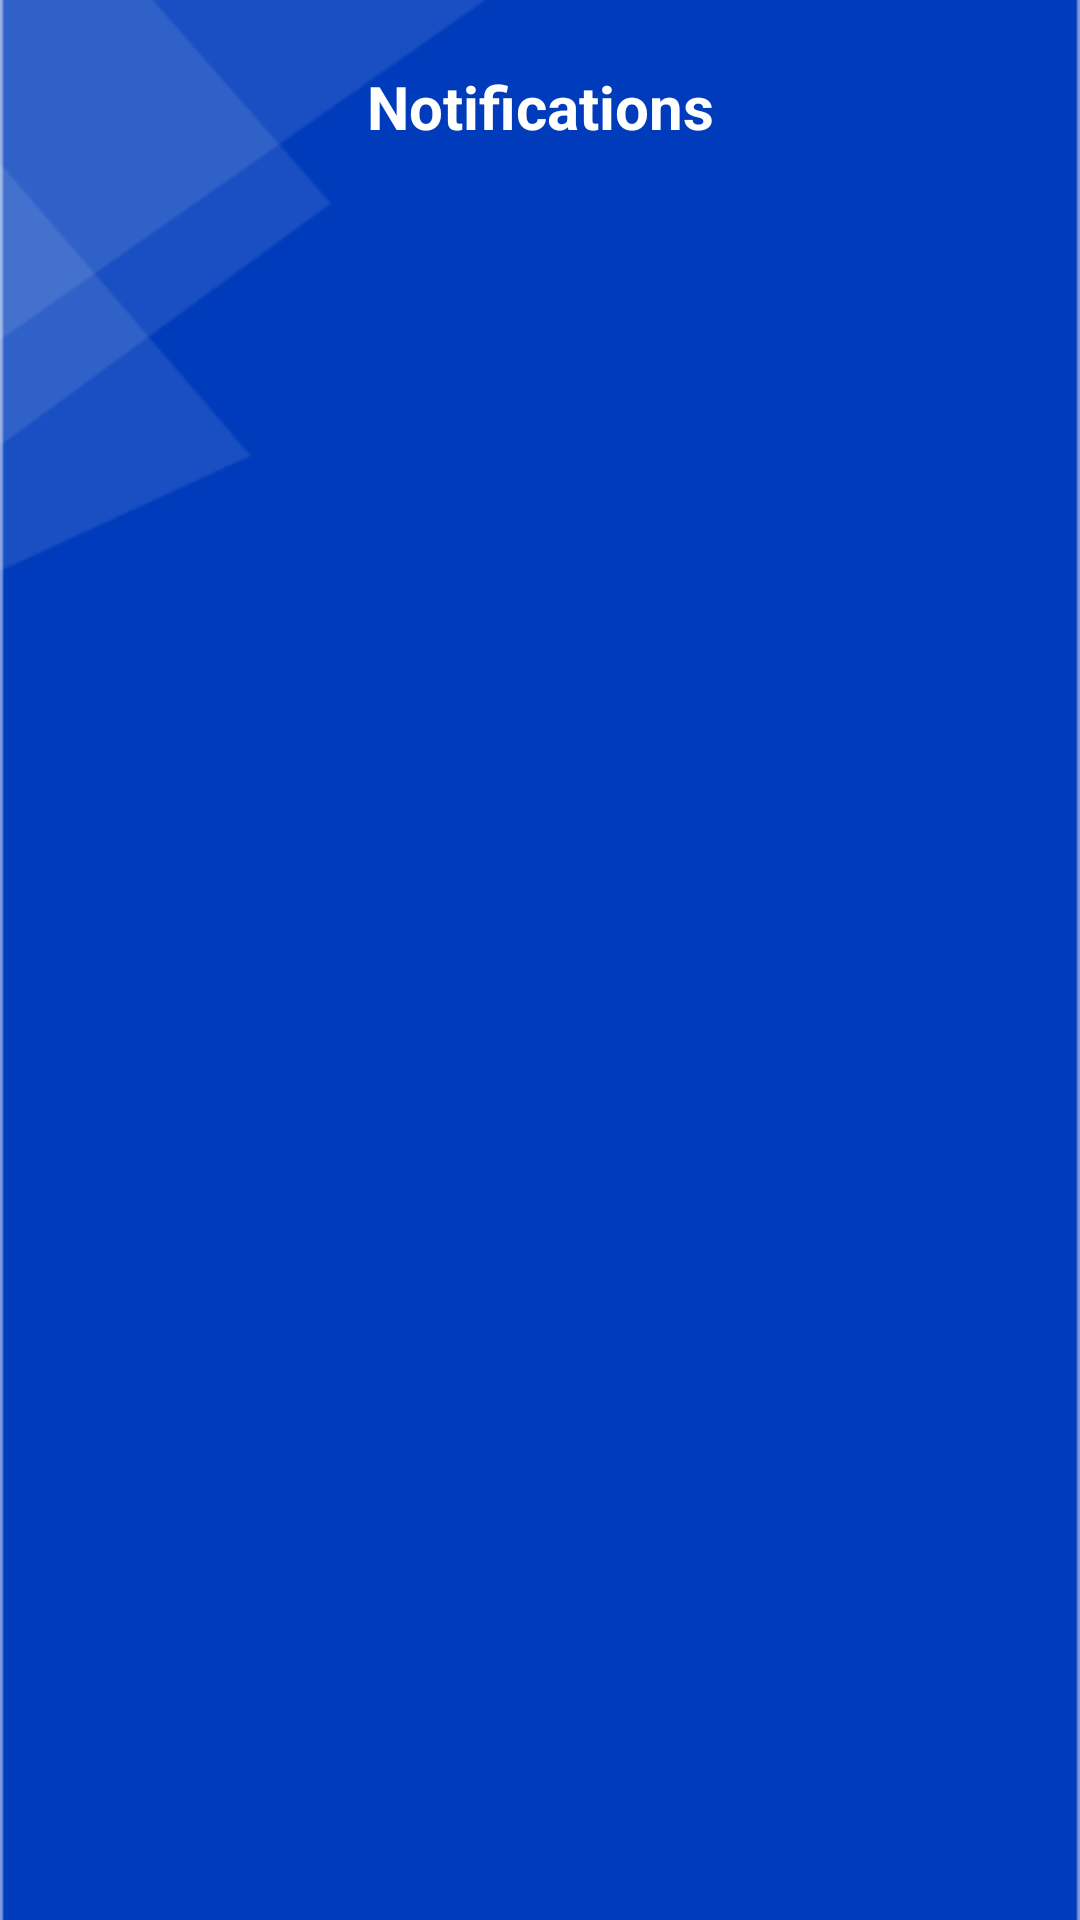

Reconstruct the res/layout file that produces this screen, plus the resources it refers to.
<!-- AndroidManifest.xml: application theme Theme.Bank_Ui -->
<!-- res/layout/activity_notification.xml -->
<?xml version="1.0" encoding="utf-8"?>
<androidx.constraintlayout.widget.ConstraintLayout xmlns:android="http://schemas.android.com/apk/res/android"
    xmlns:app="http://schemas.android.com/apk/res-auto"
    xmlns:tools="http://schemas.android.com/tools"
    android:layout_width="match_parent"
    android:layout_height="match_parent"
    android:background="@drawable/background"
    tools:context=".NotificationActivity.Notification">

    <TextView
        android:layout_width="wrap_content"
        android:layout_height="wrap_content"
        android:text="Notifications"
        android:textColor="@color/white"
        android:textStyle="bold"
        android:textSize="20sp"
        app:layout_constraintBottom_toTopOf="@id/recyclerView"
        app:layout_constraintEnd_toEndOf="parent"
        app:layout_constraintStart_toStartOf="parent"
        app:layout_constraintTop_toTopOf="parent" />

    <androidx.recyclerview.widget.RecyclerView
        android:id="@+id/recyclerView"
        android:layout_width="match_parent"
        android:layout_height="match_parent"
        android:layout_marginTop="71dp"
        android:background="@drawable/bg_second_constraint"
        android:paddingTop="25dp"
        android:paddingHorizontal="2dp"
        tools:listitem="@layout/rv_notification"
        app:layout_constraintBottom_toBottomOf="parent"
        app:layout_constraintEnd_toEndOf="parent"
        app:layout_constraintStart_toStartOf="parent"
        app:layout_constraintTop_toTopOf="parent">


    </androidx.recyclerview.widget.RecyclerView>
</androidx.constraintlayout.widget.ConstraintLayout>
<!-- res/layout/rv_notification.xml (included above) -->
<?xml version="1.0" encoding="utf-8"?>
<androidx.cardview.widget.CardView xmlns:android="http://schemas.android.com/apk/res/android"
    xmlns:app="http://schemas.android.com/apk/res-auto"
    android:id="@+id/leaveCard"
    android:layout_width="match_parent"
    android:layout_height="wrap_content"
    android:layout_marginHorizontal="5dp"
android:layout_marginVertical="3dp"
    app:cardCornerRadius="12dp"
    app:cardElevation="1dp">

    <androidx.constraintlayout.widget.ConstraintLayout
        android:layout_width="match_parent"
        android:layout_height="match_parent">

        <de.hdodenhof.circleimageview.CircleImageView
            android:id="@+id/imageViewNotification"
            android:layout_width="60dp"
            android:layout_height="60dp"
            android:layout_marginVertical="6dp"
            android:layout_marginStart="8dp"
            android:scaleType="centerCrop"
            android:src="@drawable/img_youtube"
            app:layout_constraintBottom_toBottomOf="parent"
            app:layout_constraintStart_toStartOf="parent"
            app:layout_constraintTop_toTopOf="parent" />

        <TextView
            android:id="@+id/textViewNotification"
            android:layout_width="0dp"
            android:paddingHorizontal="5dp"
            android:layout_marginHorizontal="5dp"
            android:layout_height="wrap_content"
            android:text="payment recieved from mr shiva...."
            android:textColor="@color/black"
            android:textSize="15sp"
            android:textStyle="bold"
            android:singleLine="true"
            android:ellipsize="end"
            android:maxLines="1"
            app:layout_constraintBottom_toBottomOf="@+id/imageViewNotification"
            app:layout_constraintEnd_toEndOf="parent"
            app:layout_constraintStart_toEndOf="@+id/imageViewNotification"
            app:layout_constraintTop_toTopOf="@+id/imageViewNotification" />

        <TextView
            android:id="@+id/timeTvNotification"
            android:layout_width="wrap_content"
            android:layout_height="wrap_content"
            android:layout_marginEnd="16dp"
            android:text="12:54 pm"
            android:textColor="@color/lavender"
            android:textSize="15sp"
            android:layout_marginVertical="5dp"
            android:textStyle="bold"
            app:layout_constraintBottom_toBottomOf="parent"
            app:layout_constraintEnd_toEndOf="parent"
            app:layout_constraintTop_toBottomOf="@+id/textViewNotification" />
    </androidx.constraintlayout.widget.ConstraintLayout>
</androidx.cardview.widget.CardView>
<!-- resources referenced by this layout -->
<resources>
  <color name="black">#FF000000</color>
  <color name="lavender">#8692f7</color>
  <color name="white">#FFFFFFFF</color>
  <!-- drawable background: png bitmap (drawable, 6083 bytes) -->
  <!-- drawable img_youtube: png bitmap (drawable, 54806 bytes) -->
  <style name="Theme.Bank_Ui" parent="Theme.MaterialComponents.Light.NoActionBar">
          
          <item name="colorPrimary">@color/purple_700</item>
          <item name="colorPrimaryVariant">@color/purple_700</item>
          <item name="colorOnPrimary">@color/white</item>
          
          <item name="colorSecondary">@color/teal_200</item>
          <item name="colorSecondaryVariant">@color/teal_700</item>
          <item name="colorOnSecondary">@color/black</item>
          
          <item name="android:statusBarColor">@color/app_theme</item>
          
          <item name="bottomSheetDialogTheme">@style/AppBottomSheetDialogTheme</item>
      </style>
  <color name="purple_700">#FF3700B3</color>
  <color name="teal_200">#FF03DAC5</color>
  <color name="teal_700">#FF018786</color>
  <color name="app_theme">#003BBB</color>
  <style name="AppBottomSheetDialogTheme" parent="Theme.Design.Light.BottomSheetDialog">
          <item name="bottomSheetStyle">@style/AppModalStyle</item>
      </style>
  <style name="AppModalStyle" parent="Widget.Design.BottomSheet.Modal">
          <item name="android:background">@drawable/bg_bottomsheet</item>
      </style>
  <!-- drawable bg_bottomsheet (drawable) -->
  <?xml version="1.0" encoding="utf-8"?>
  <shape xmlns:android="http://schemas.android.com/apk/res/android">
  <solid android:color="#003BBB"/>
      <corners android:topRightRadius="20dp" android:topLeftRadius="20dp"/>
  
  </shape>
</resources>
